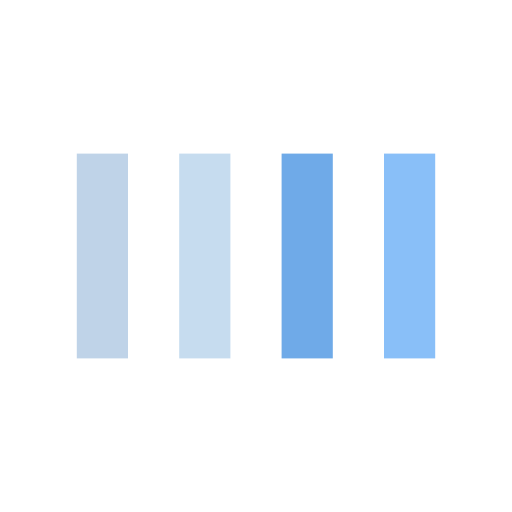
t = 0.00 s
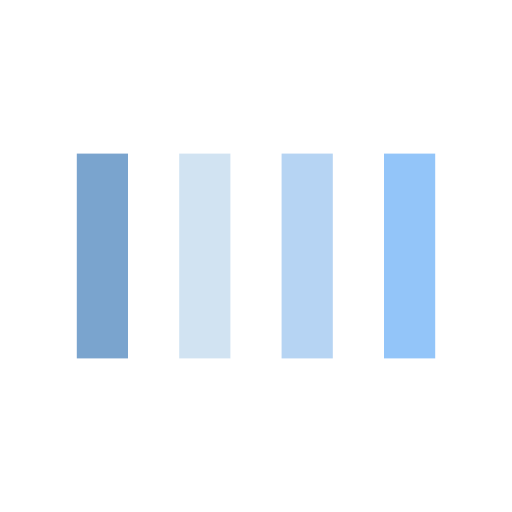
t = 0.13 s
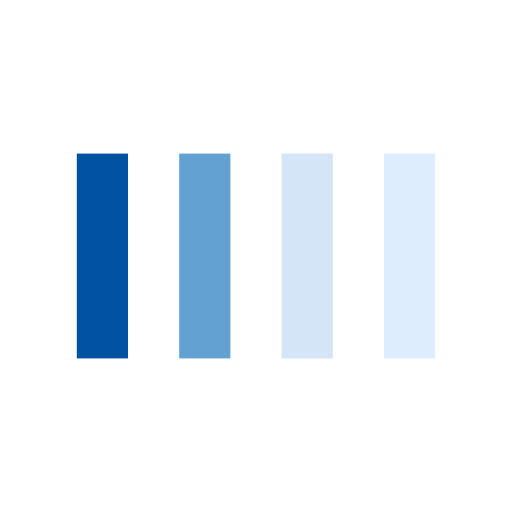
t = 0.38 s
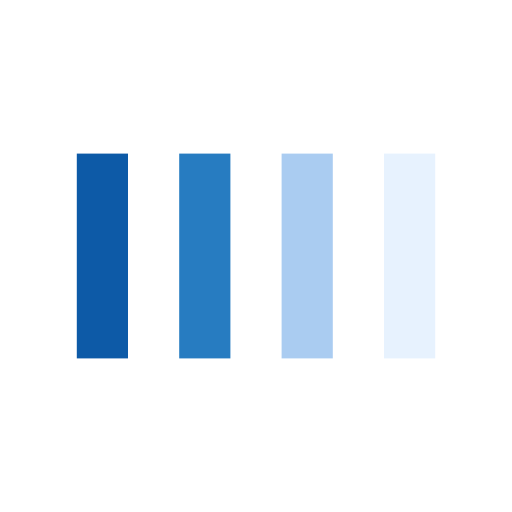
t = 0.50 s
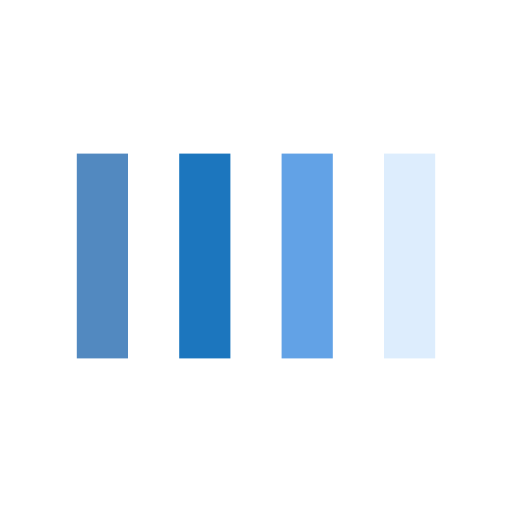
t = 0.63 s
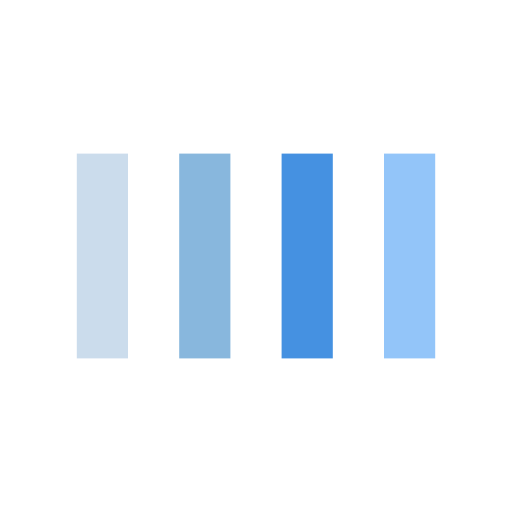
t = 0.88 s

The animated SVG that drew these frames (rendered in a browser with its animation timeline set to each time). Animation: 4 SMIL elements (animate=4); one cycle of 1.00 s, repeats indefinitely.

<svg xmlns="http://www.w3.org/2000/svg" viewBox="0 0 100 100" preserveAspectRatio="xMidYMid" class="lds-bars" style="background: none;"><rect ng-attr-x="{{config.x1}}" y="30" ng-attr-width="{{config.width}}" height="40" fill="#0051a2" x="15" width="10"><animate attributeName="opacity" calcMode="spline" values="1;0.2;1" keyTimes="0;0.5;1" dur="1" keySplines="0.5 0 0.5 1;0.5 0 0.5 1" begin="-0.6s" repeatCount="indefinite"></animate></rect><rect ng-attr-x="{{config.x2}}" y="30" ng-attr-width="{{config.width}}" height="40" fill="#1b75be" x="35" width="10"><animate attributeName="opacity" calcMode="spline" values="1;0.2;1" keyTimes="0;0.5;1" dur="1" keySplines="0.5 0 0.5 1;0.5 0 0.5 1" begin="-0.4s" repeatCount="indefinite"></animate></rect><rect ng-attr-x="{{config.x3}}" y="30" ng-attr-width="{{config.width}}" height="40" fill="#408ee0" x="55" width="10"><animate attributeName="opacity" calcMode="spline" values="1;0.2;1" keyTimes="0;0.5;1" dur="1" keySplines="0.5 0 0.5 1;0.5 0 0.5 1" begin="-0.2s" repeatCount="indefinite"></animate></rect><rect ng-attr-x="{{config.x4}}" y="30" ng-attr-width="{{config.width}}" height="40" fill="#89bff8" x="75" width="10"><animate attributeName="opacity" calcMode="spline" values="1;0.2;1" keyTimes="0;0.5;1" dur="1" keySplines="0.5 0 0.5 1;0.5 0 0.5 1" begin="0s" repeatCount="indefinite"></animate></rect></svg>